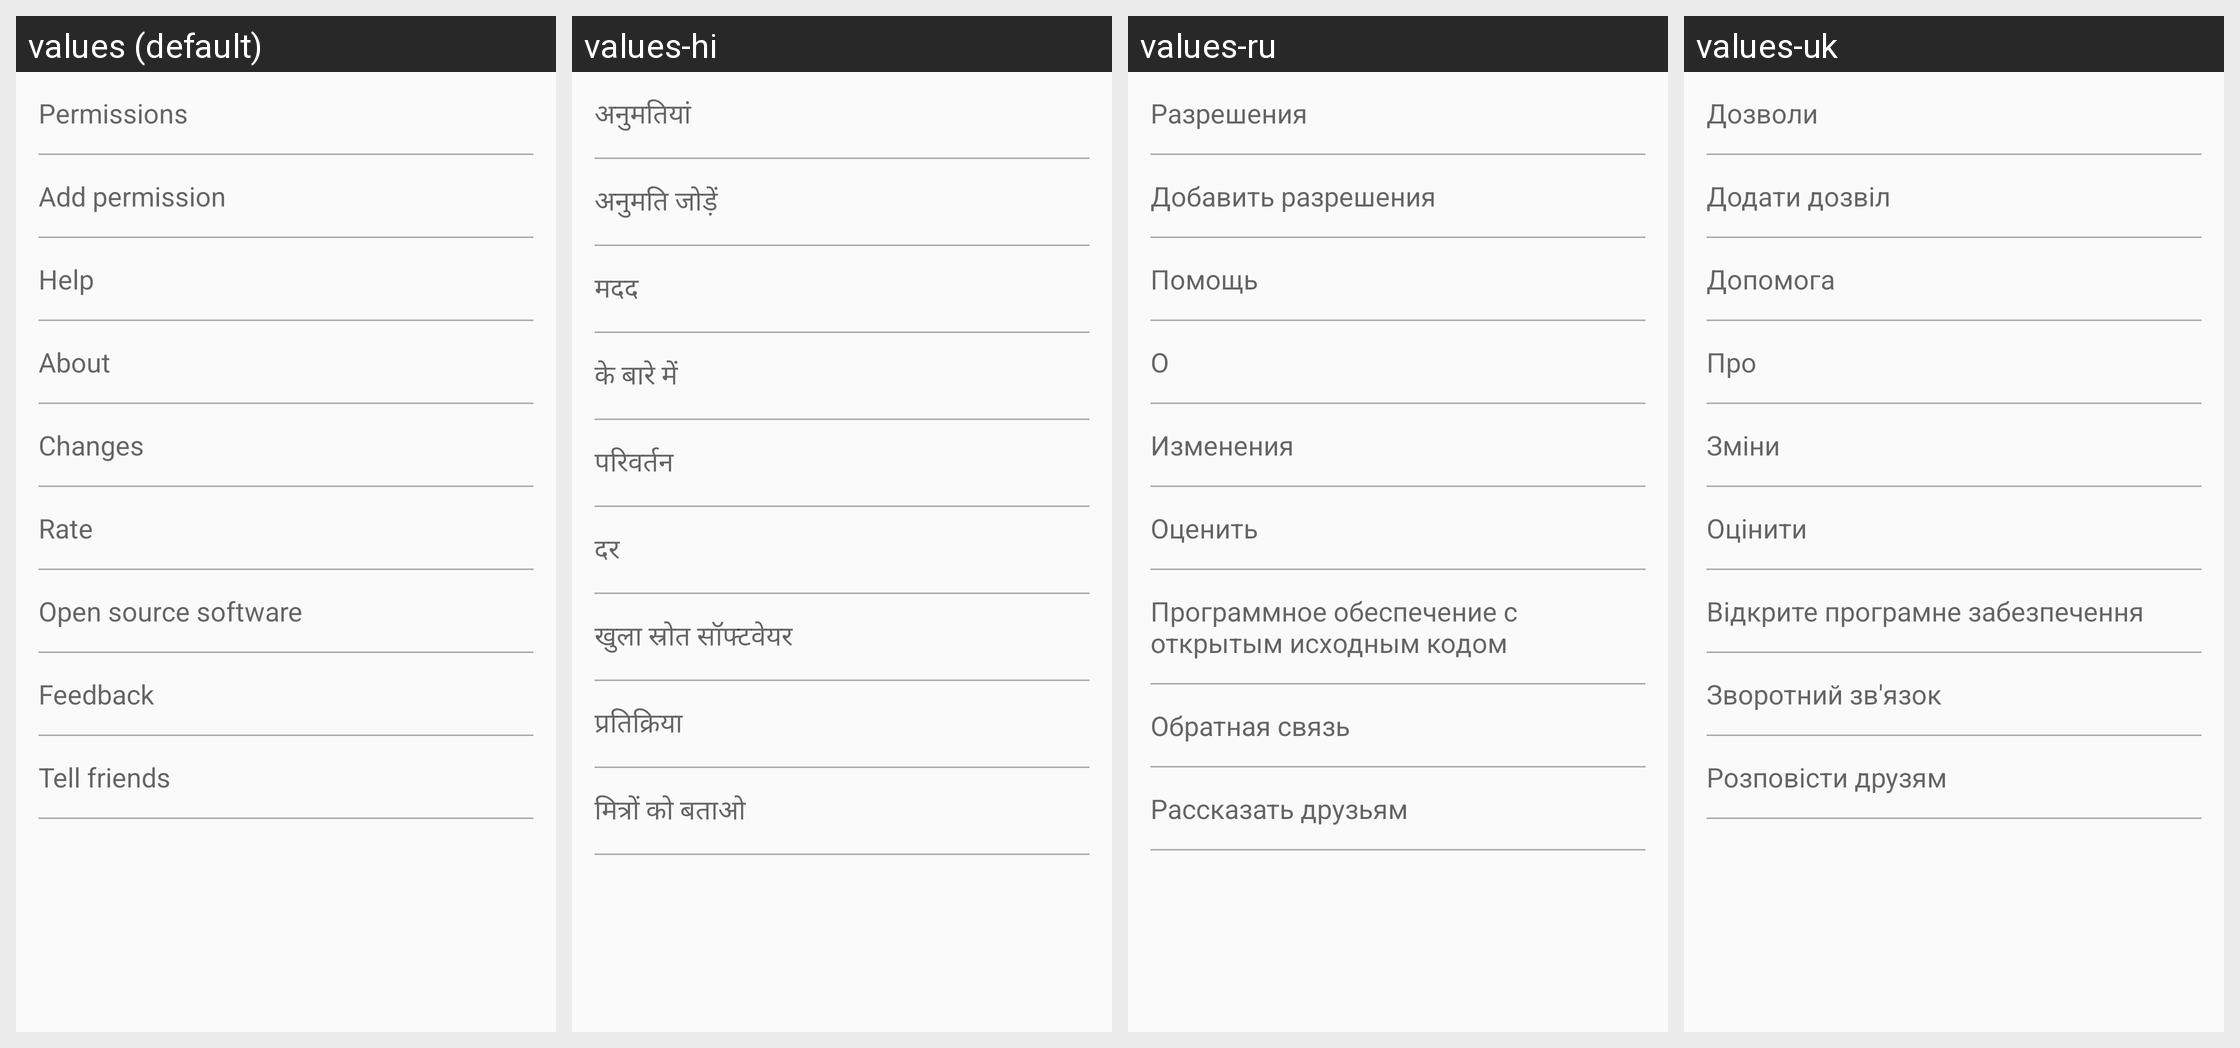

Translations of the strings shown on this Android screen, per locale in the grid:
Android screen res/layout/settings_other.xml rendered under 4 locales, left to right: values (default), values-hi, values-ru, values-uk. Device: Nexus 5 (rendered at 1080×1920; each locale shown at half size, 540×960, under a caption strip naming it); theme HomeWhite.Blue.
Other locales in the repository, not shown: values-cs, values-de, values-en, values-en-rGB, values-en-rUS, values-es, values-fr, values-it, values-ja, values-pl, values-pt-rBR, values-pt-rPT, values-ro, values-tr.
Strings drawn on this screen, with the default value and each locale's value (text and hints the layout hard-codes, and strings that could not be matched under every locale, appear in the picture but are not listed):

permissions
  values: Permissions
  values-hi: अनुमतियां
  values-ru: Разрешения
  values-uk: Дозволи

allow_permission
  values: Add permission
  values-hi: अनुमति जोड़ें
  values-ru: Добавить разрешения
  values-uk: Додати дозвіл

help
  values: Help
  values-hi: मदद
  values-ru: Помощь
  values-uk: Допомога

about
  values: About
  values-hi: के बारे में
  values-ru: О
  values-uk: Про

changes
  values: Changes
  values-hi: परिवर्तन
  values-ru: Изменения
  values-uk: Зміни

rate
  values: Rate
  values-hi: दर
  values-ru: Оценить
  values-uk: Оцінити

open_source_licenses
  values: Open source software
  values-hi: खुला स्रोत सॉफ्टवेयर
  values-ru: Программное обеспечение с открытым исходным кодом
  values-uk: Відкрите програмне забезпечення

feedback
  values: Feedback
  values-hi: प्रतिक्रिया
  values-ru: Обратная связь
  values-uk: Зворотний зв'язок

tell_friends
  values: Tell friends
  values-hi: मित्रों को बताओ
  values-ru: Рассказать друзьям
  values-uk: Розповісти друзям
